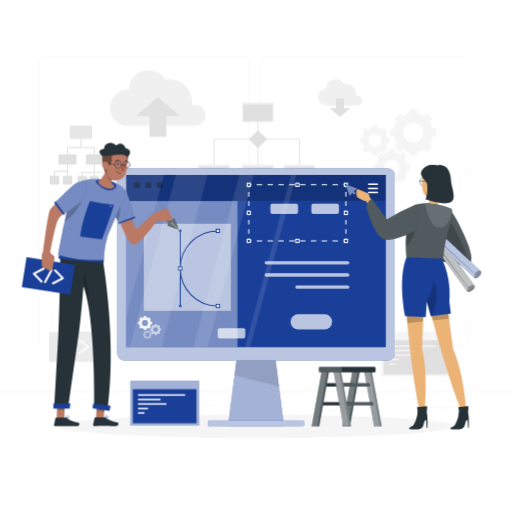
t = 0.00 s
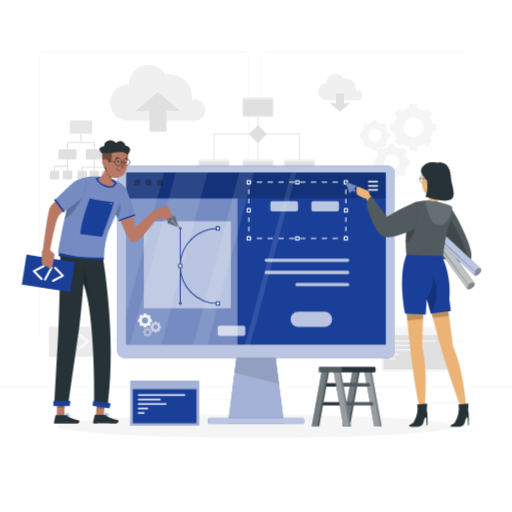
t = 0.38 s
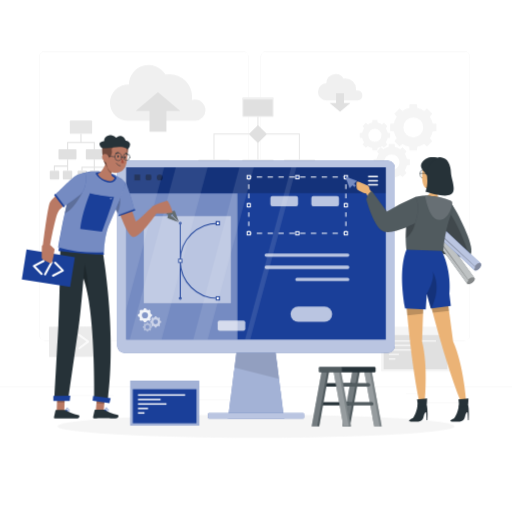
t = 1.13 s
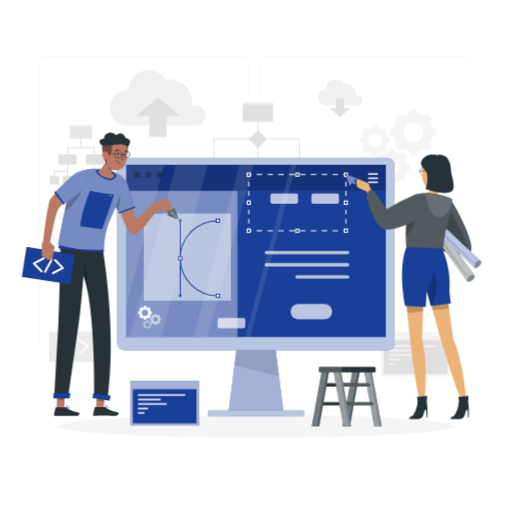
t = 1.50 s
t = 1.88 s: frame unchanged from t = 1.13 s, image omitted
t = 2.63 s: frame unchanged from t = 0.38 s, image omitted

The animated SVG that drew these frames (rendered in a browser with its animation timeline set to each time). Animation: 1 CSS @keyframes rule; one cycle of 3.00 s, repeats indefinitely.

<svg class="animated" id="freepik_stories-website-creator" xmlns="http://www.w3.org/2000/svg" viewBox="0 0 500 500" version="1.1" xmlns:xlink="http://www.w3.org/1999/xlink" xmlns:svgjs="http://svgjs.com/svgjs"><style>svg#freepik_stories-website-creator:not(.animated) .animable {opacity: 0;}svg#freepik_stories-website-creator.animated #freepik--background-complete--inject-40 {animation: 1.5s Infinite  linear floating;animation-delay: 0s;}svg#freepik_stories-website-creator.animated #freepik--Device--inject-40 {animation: 3s Infinite  linear floating;animation-delay: 0s;}svg#freepik_stories-website-creator.animated #freepik--character-2--inject-40 {animation: 3s Infinite  linear floating;animation-delay: 0s;}svg#freepik_stories-website-creator.animated #freepik--character-1--inject-40 {animation: 3s Infinite  linear floating;animation-delay: 0s;}            @keyframes floating {                0% {                    opacity: 1;                    transform: translateY(0px);                }                50% {                    transform: translateY(-10px);                }                100% {                    opacity: 1;                    transform: translateY(0px);                }            }        </style><g id="freepik--background-complete--inject-40" style="transform-origin: 250px 228.23px 0px;" class="animable"><rect y="382.4" width="500" height="0.25" style="fill: rgb(235, 235, 235); transform-origin: 250px 382.525px 0px;" id="eleddeffejvfa" class="animable"></rect><rect x="416.78" y="398.49" width="33.12" height="0.25" style="fill: rgb(235, 235, 235); transform-origin: 433.34px 398.615px 0px;" id="elana8r65czpo" class="animable"></rect><rect x="322.53" y="401.21" width="8.69" height="0.25" style="fill: rgb(235, 235, 235); transform-origin: 326.875px 401.335px 0px;" id="el3u40tmy1v2i" class="animable"></rect><rect x="396.59" y="389.21" width="19.19" height="0.25" style="fill: rgb(235, 235, 235); transform-origin: 406.185px 389.335px 0px;" id="el9l9zwzrb6aa" class="animable"></rect><rect x="52.46" y="390.89" width="43.19" height="0.25" style="fill: rgb(235, 235, 235); transform-origin: 74.055px 391.015px 0px;" id="elzlvo952ckg" class="animable"></rect><rect x="104.56" y="390.89" width="6.33" height="0.25" style="fill: rgb(235, 235, 235); transform-origin: 107.725px 391.015px 0px;" id="elnr1mcey0gd" class="animable"></rect><rect x="131.47" y="395.11" width="93.68" height="0.25" style="fill: rgb(235, 235, 235); transform-origin: 178.31px 395.235px 0px;" id="el4wntohpjtfy" class="animable"></rect><path d="M237,337.8H43.91a5.71,5.71,0,0,1-5.7-5.71V60.66A5.71,5.71,0,0,1,43.91,55H237a5.71,5.71,0,0,1,5.71,5.71V332.09A5.71,5.71,0,0,1,237,337.8ZM43.91,55.2a5.46,5.46,0,0,0-5.45,5.46V332.09a5.46,5.46,0,0,0,5.45,5.46H237a5.47,5.47,0,0,0,5.46-5.46V60.66A5.47,5.47,0,0,0,237,55.2Z" style="fill: rgb(235, 235, 235); transform-origin: 140.46px 196.4px 0px;" id="elzk8kak474rh" class="animable"></path><path d="M453.31,337.8H260.21a5.72,5.72,0,0,1-5.71-5.71V60.66A5.72,5.72,0,0,1,260.21,55h193.1A5.71,5.71,0,0,1,459,60.66V332.09A5.71,5.71,0,0,1,453.31,337.8ZM260.21,55.2a5.47,5.47,0,0,0-5.46,5.46V332.09a5.47,5.47,0,0,0,5.46,5.46h193.1a5.47,5.47,0,0,0,5.46-5.46V60.66a5.47,5.47,0,0,0-5.46-5.46Z" style="fill: rgb(235, 235, 235); transform-origin: 356.75px 196.4px 0px;" id="ellkma7h0r25" class="animable"></path><path d="M353.93,98.14A4.88,4.88,0,0,0,349,93.25a5.06,5.06,0,0,0-1.41.2,10.59,10.59,0,0,0,.11-1.5A10.35,10.35,0,0,0,337.39,81.6a10.94,10.94,0,0,0-1.91.17,9.05,9.05,0,0,0-16.78,4.58h-.15a8.35,8.35,0,0,0,0,16.69h30.62A4.9,4.9,0,0,0,353.93,98.14Z" style="fill: rgb(240, 240, 240); transform-origin: 332.209px 90.2321px 0px;" id="elbnm1tpzm83r" class="animable"></path><polygon points="335.95 105.45 335.95 95.92 328.18 95.92 328.18 105.45 321.85 105.45 332.07 114.09 342.29 105.45 335.95 105.45" style="fill: rgb(224, 224, 224); transform-origin: 332.07px 105.005px 0px;" id="elc2bgyavgm2a" class="animable"></polygon><path d="M200.68,112.56a10.39,10.39,0,0,0-10.38-10.39,10.55,10.55,0,0,0-3,.44,20.92,20.92,0,0,0,.24-3.19,22,22,0,0,0-22-22,21.72,21.72,0,0,0-4.05.38,19.22,19.22,0,0,0-35.64,9.72l-.32,0a17.72,17.72,0,1,0,0,35.43h65.05A10.38,10.38,0,0,0,200.68,112.56Z" style="fill: rgb(240, 240, 240); transform-origin: 154.035px 95.76px 0px;" id="elefdgc6h6jaw" class="animable"></path><polygon points="146 113.36 146 133.61 162.51 133.61 162.51 113.36 175.96 113.36 154.25 95.02 132.55 113.36 146 113.36" style="fill: rgb(224, 224, 224); transform-origin: 154.255px 114.315px 0px;" id="ell2q4ielupgp" class="animable"></polygon><polyline points="208.97 163.13 208.97 135.9 292.35 135.9 292.35 162.86" style="fill: none; stroke: rgb(230, 230, 230); stroke-miterlimit: 10; transform-origin: 250.66px 149.515px 0px;" id="elgx78yj263zg" class="animable"></polyline><line x1="251.89" y1="110.24" x2="251.89" y2="163.06" style="fill: none; stroke: rgb(230, 230, 230); stroke-miterlimit: 10; transform-origin: 251.89px 136.65px 0px;" id="el593qd1koyii" class="animable"></line><rect x="236.53" y="99.87" width="30.74" height="19.25" rx="1.19" style="fill: rgb(240, 240, 240); transform-origin: 251.9px 109.495px 0px;" id="elnks99e4icj" class="animable"></rect><rect x="237.59" y="102.13" width="28.61" height="16.22" rx="0.42" style="fill: rgb(224, 224, 224); transform-origin: 251.895px 110.24px 0px;" id="elv2lzylzdta" class="animable"></rect><rect x="193.6" y="160.66" width="30.74" height="19.25" rx="1.19" style="fill: rgb(240, 240, 240); transform-origin: 208.97px 170.285px 0px;" id="elac89fqt30k7" class="animable"></rect><rect x="194.66" y="162.92" width="28.61" height="16.22" rx="0.42" style="fill: rgb(224, 224, 224); transform-origin: 208.965px 171.03px 0px;" id="elpmvejm7af7" class="animable"></rect><rect x="236.53" y="160.66" width="30.74" height="19.25" rx="1.19" style="fill: rgb(240, 240, 240); transform-origin: 251.9px 170.285px 0px;" id="eluz8pwj8tm8" class="animable"></rect><rect x="237.59" y="162.92" width="28.61" height="16.22" rx="0.42" style="fill: rgb(224, 224, 224); transform-origin: 251.895px 171.03px 0px;" id="eld0cst7az01" class="animable"></rect><rect x="277.05" y="160.66" width="30.74" height="19.25" rx="1.19" style="fill: rgb(240, 240, 240); transform-origin: 292.42px 170.285px 0px;" id="elmlp3jlnmmpa" class="animable"></rect><rect x="278.11" y="162.92" width="28.61" height="16.22" rx="0.42" style="fill: rgb(224, 224, 224); transform-origin: 292.415px 171.03px 0px;" id="el7kwirvc6w73" class="animable"></rect><g id="elxlpnm8lj5u"><rect x="245.65" y="129.66" width="12.48" height="12.48" rx="0.81" style="fill: rgb(224, 224, 224); isolation: isolate; transform-origin: 251.89px 135.9px 0px; transform: rotate(-45deg);" class="animable"></rect></g><g id="elj0fsb0p213b"><rect x="68.21" y="122.65" width="21.75" height="13.03" rx="0.87" style="fill: rgb(224, 224, 224); opacity: 0.8; transform-origin: 79.085px 129.165px 0px;" class="animable"></rect></g><rect x="57.1" y="150.68" width="17.59" height="9.95" rx="0.87" style="fill: rgb(224, 224, 224); transform-origin: 65.895px 155.655px 0px;" id="elsktnlxelfw" class="animable"></rect><rect x="83.79" y="150.68" width="17.59" height="9.95" rx="0.87" style="fill: rgb(224, 224, 224); transform-origin: 92.585px 155.655px 0px;" id="eljnrnjcn8qsl" class="animable"></rect><rect x="75.74" y="171.74" width="9.23" height="8.5" rx="0.87" style="fill: rgb(224, 224, 224); transform-origin: 80.355px 175.99px 0px;" id="elzf52e14lmt" class="animable"></rect><rect x="87.46" y="171.74" width="9.23" height="8.5" rx="0.87" style="fill: rgb(224, 224, 224); transform-origin: 92.075px 175.99px 0px;" id="eljvp5hfmihv" class="animable"></rect><rect x="99.19" y="171.74" width="9.23" height="8.5" rx="0.87" style="fill: rgb(224, 224, 224); transform-origin: 103.805px 175.99px 0px;" id="el1awo8feilwj" class="animable"></rect><rect x="48.61" y="171.74" width="9.23" height="8.5" rx="0.87" style="fill: rgb(224, 224, 224); transform-origin: 53.225px 175.99px 0px;" id="elujf3ccxkt4a" class="animable"></rect><rect x="61.33" y="171.74" width="9.23" height="8.5" rx="0.87" style="fill: rgb(224, 224, 224); transform-origin: 65.945px 175.99px 0px;" id="elwuevxtoyas" class="animable"></rect><polygon points="91.58 150.68 92.58 150.68 92.58 143.68 79.58 143.68 79.58 135.68 78.58 135.68 78.58 143.68 65.58 143.68 65.58 150.68 66.58 150.68 66.58 144.68 91.58 144.68 91.58 150.68" style="fill: rgb(224, 224, 224); transform-origin: 79.08px 143.18px 0px;" id="elnzeqd2bbbde" class="animable"></polygon><polygon points="65.58 166.68 52.58 166.68 52.58 171.68 53.58 171.68 53.58 167.68 65.58 167.68 65.58 171.68 66.58 171.68 66.58 160.68 65.58 160.68 65.58 166.68" style="fill: rgb(224, 224, 224); transform-origin: 59.58px 166.18px 0px;" id="elmb6acdovr4i" class="animable"></polygon><polygon points="92.58 167.68 92.58 160.68 91.58 160.68 91.58 167.68 79.58 167.68 79.58 171.68 80.58 171.68 80.58 168.68 91.58 168.68 91.58 171.68 92.58 171.68 92.58 168.68 103.58 168.68 103.58 171.68 104.58 171.68 104.58 167.68 92.58 167.68" style="fill: rgb(224, 224, 224); transform-origin: 92.08px 166.18px 0px;" id="elhay2fhwg8f" class="animable"></polygon><path d="M381,125.78V133l3.7.35a19.32,19.32,0,0,0,2.76,6.64l-2.38,2.87,5.08,5.08,2.87-2.38a19.13,19.13,0,0,0,6.64,2.76L400,152h7.18l.35-3.7a19.13,19.13,0,0,0,6.64-2.76l2.87,2.38,5.08-5.08L419.75,140a19.32,19.32,0,0,0,2.76-6.64l3.7-.35v-7.18l-3.7-.35a19.19,19.19,0,0,0-2.76-6.63l2.38-2.87-5.08-5.08-2.87,2.37a19.32,19.32,0,0,0-6.64-2.76l-.35-3.7H400l-.35,3.7a19.32,19.32,0,0,0-6.64,2.76l-2.87-2.37-5.08,5.08,2.38,2.87a19.19,19.19,0,0,0-2.76,6.63Zm22.61-6.13a9.73,9.73,0,1,1-9.73,9.72A9.73,9.73,0,0,1,403.6,119.65Z" style="fill: rgb(245, 245, 245); transform-origin: 403.605px 129.405px 0px;" id="ela39ed4cfa0v" class="animable"></path><path d="M385.63,178.2a15.07,15.07,0,0,0,5.2-2.17l2.25,1.87,4-4-1.86-2.25a15.13,15.13,0,0,0,2.16-5.2l2.9-.28v-5.63l-2.9-.27a15.05,15.05,0,0,0-2.16-5.2l1.86-2.25-4-4-2.25,1.86a15.05,15.05,0,0,0-5.2-2.16l-.27-2.9h-5.63l-.27,2.9a15.05,15.05,0,0,0-5.2,2.16L372,148.86l-4,4,1.86,2.25a15.05,15.05,0,0,0-2.16,5.2l-2.9.27v5.63l2.9.28a15.13,15.13,0,0,0,2.16,5.2L368,173.92l4,4,2.25-1.87a15.07,15.07,0,0,0,5.2,2.17l.27,2.89h5.63Zm-10.71-14.82a7.63,7.63,0,1,1,7.63,7.62A7.63,7.63,0,0,1,374.92,163.38Z" style="fill: rgb(245, 245, 245); transform-origin: 382.54px 163.365px 0px;" id="el16p2idaji9x" class="animable"></path><path d="M373.07,147.73l1.89,1.56,3.35-3.34-1.57-1.89a12.62,12.62,0,0,0,1.82-4.37l2.43-.23v-4.72l-2.43-.23a12.62,12.62,0,0,0-1.82-4.37l1.57-1.89L375,124.91l-1.89,1.56a12.66,12.66,0,0,0-4.36-1.82l-.23-2.43h-4.73l-.23,2.43a12.62,12.62,0,0,0-4.37,1.82l-1.89-1.56-3.34,3.34,1.56,1.89a12.61,12.61,0,0,0-1.81,4.37l-2.44.23v4.72l2.44.23a12.61,12.61,0,0,0,1.81,4.37L353.92,146l3.34,3.34,1.89-1.56a12.42,12.42,0,0,0,4.37,1.81l.23,2.44h4.73l.23-2.44A12.45,12.45,0,0,0,373.07,147.73ZM359.71,137.1a6.4,6.4,0,1,1,6.4,6.4A6.4,6.4,0,0,1,359.71,137.1Z" style="fill: rgb(245, 245, 245); transform-origin: 366.13px 137.125px 0px;" id="elvm7scgkxsc8" class="animable"></path><rect x="372.24" y="324.03" width="67.15" height="43.67" style="fill: rgb(245, 245, 245); transform-origin: 405.815px 345.865px 0px;" id="elcczijnsn0zb" class="animable"></rect><rect x="374.69" y="332.22" width="62.23" height="33.3" style="fill: rgb(224, 224, 224); transform-origin: 405.805px 348.87px 0px;" id="elcyyoavu8lvf" class="animable"></rect><rect x="379.76" y="337.2" width="46.04" height="1.43" style="fill: rgb(245, 245, 245); transform-origin: 402.78px 337.915px 0px;" id="elbjb0kndc74" class="animable"></rect><rect x="379.76" y="341.58" width="22.09" height="1.43" style="fill: rgb(245, 245, 245); transform-origin: 390.805px 342.295px 0px;" id="elkfqv4xuob7p" class="animable"></rect><rect x="379.76" y="345.97" width="27.82" height="1.43" style="fill: rgb(245, 245, 245); transform-origin: 393.67px 346.685px 0px;" id="elu63o6lvlme" class="animable"></rect><rect x="379.76" y="350.36" width="9.8" height="1.43" style="fill: rgb(245, 245, 245); transform-origin: 384.66px 351.075px 0px;" id="elnttrslhaji" class="animable"></rect><rect x="379.76" y="354.75" width="6.35" height="1.43" style="fill: rgb(245, 245, 245); transform-origin: 382.935px 355.465px 0px;" id="eltoqt5cl59ko" class="animable"></rect><g id="ellel831e5nia"><rect x="47.88" y="323.89" width="47.78" height="29.47" style="fill: rgb(235, 235, 235); transform-origin: 71.77px 338.625px 0px; transform: rotate(-0.26deg);" class="animable"></rect></g><path d="M66.14,346.06a1,1,0,0,1-.59-.19l-8.71-6.37a1,1,0,0,1-.41-.8,1,1,0,0,1,.4-.81l8.66-6.45a1,1,0,1,1,1.19,1.61l-7.57,5.64,7.62,5.56a1,1,0,0,1-.59,1.81Z" style="fill: rgb(250, 250, 250); transform-origin: 61.7868px 338.652px 0px;" id="ellgeyjdkemaq" class="animable"></path><path d="M77.46,346a1,1,0,0,1-.81-.4,1,1,0,0,1,.21-1.4l7.57-5.64L76.81,333A1,1,0,1,1,78,331.39l8.71,6.36a1,1,0,0,1,.41.81,1,1,0,0,1-.4.8l-8.66,6.45A1,1,0,0,1,77.46,346Z" style="fill: rgb(250, 250, 250); transform-origin: 81.762px 338.597px 0px;" id="elgnzdpwokuul" class="animable"></path><path d="M69.52,346.05a1,1,0,0,1-.33-.06,1,1,0,0,1-.61-1.27l4.49-12.84a1,1,0,1,1,1.89.66l-4.49,12.84A1,1,0,0,1,69.52,346.05Z" style="fill: rgb(250, 250, 250); transform-origin: 71.7704px 338.629px 0px;" id="elh48jtxsruj" class="animable"></path></g><g id="freepik--Shadow--inject-40" style="transform-origin: 250px 416.24px 0px;" class="animable"><ellipse id="freepik--path--inject-40" cx="250" cy="416.24" rx="193.89" ry="11.32" style="fill: rgb(245, 245, 245); transform-origin: 250px 416.24px 0px;" class="animable"></ellipse></g><g id="freepik--Ladder--inject-40" style="transform-origin: 338.555px 387.3px 0px;" class="animable"><polygon points="334.38 416.24 341.73 416.24 351.73 361 344.38 361 334.38 416.24" style="fill: rgb(38, 50, 56); transform-origin: 343.055px 388.62px 0px;" id="elhxd2yr5qg94" class="animable"></polygon><g id="elpp07y6juxi"><polygon points="334.38 416.24 341.73 416.24 351.73 361 344.38 361 334.38 416.24" style="fill: rgb(255, 255, 255); opacity: 0.2; transform-origin: 343.055px 388.62px 0px;" class="animable"></polygon></g><g id="el6sqpuopgl27"><polygon points="334.38 416.24 339.73 416.24 349.73 361 344.38 361 334.38 416.24" style="fill: rgb(255, 255, 255); opacity: 0.2; transform-origin: 342.055px 388.62px 0px;" class="animable"></polygon></g><path d="M313.69,377.43h29.39a1.61,1.61,0,0,0,1.62-1.62h0a1.61,1.61,0,0,0-1.62-1.62H313.69a1.61,1.61,0,0,0-1.62,1.62h0A1.61,1.61,0,0,0,313.69,377.43Z" style="fill: rgb(38, 50, 56); transform-origin: 328.385px 375.81px 0px;" id="elnbc6s1oalm" class="animable"></path><path d="M310.42,395.93h29.4a1.63,1.63,0,0,0,1.62-1.63h0a1.63,1.63,0,0,0-1.62-1.62h-29.4a1.63,1.63,0,0,0-1.62,1.62h0A1.63,1.63,0,0,0,310.42,395.93Z" style="fill: rgb(38, 50, 56); transform-origin: 325.12px 394.305px 0px;" id="elwlig1uz0q18" class="animable"></path><polygon points="304.38 416.24 311.73 416.24 321.73 361 314.38 361 304.38 416.24" style="fill: rgb(38, 50, 56); transform-origin: 313.055px 388.62px 0px;" id="elzob8i85v79m" class="animable"></polygon><g id="elmxiitmcu0r"><polygon points="304.38 416.24 311.73 416.24 321.73 361 314.38 361 304.38 416.24" style="fill: rgb(255, 255, 255); opacity: 0.2; transform-origin: 313.055px 388.62px 0px;" class="animable"></polygon></g><g id="elg0ev2rpnks"><polygon points="304.38 416.24 309.73 416.24 319.73 361 314.38 361 304.38 416.24" style="fill: rgb(255, 255, 255); opacity: 0.2; transform-origin: 312.055px 388.62px 0px;" class="animable"></polygon></g><polygon points="372.73 416.24 365.38 416.24 355.38 361 362.73 361 372.73 416.24" style="fill: rgb(38, 50, 56); transform-origin: 364.055px 388.62px 0px;" id="el39uiqccssyq" class="animable"></polygon><g id="elqpzjuj0qe5"><polygon points="372.73 416.24 365.38 416.24 355.38 361 362.73 361 372.73 416.24" style="fill: rgb(255, 255, 255); opacity: 0.4; transform-origin: 364.055px 388.62px 0px;" class="animable"></polygon></g><g id="elajf0wvlgyd"><polygon points="370.73 416.24 365.38 416.24 355.38 361 360.73 361 370.73 416.24" style="fill: rgb(255, 255, 255); opacity: 0.2; transform-origin: 363.055px 388.62px 0px;" class="animable"></polygon></g><path d="M359.82,377.43h-29.4a1.62,1.62,0,0,1-1.62-1.62h0a1.62,1.62,0,0,1,1.62-1.62h29.4a1.62,1.62,0,0,1,1.62,1.62h0A1.62,1.62,0,0,1,359.82,377.43Z" style="fill: rgb(38, 50, 56); transform-origin: 345.12px 375.81px 0px;" id="el12vms18rh60q" class="animable"></path><path d="M363.08,395.93H333.69a1.62,1.62,0,0,1-1.62-1.63h0a1.62,1.62,0,0,1,1.62-1.62h29.39a1.62,1.62,0,0,1,1.62,1.62h0A1.62,1.62,0,0,1,363.08,395.93Z" style="fill: rgb(38, 50, 56); transform-origin: 348.385px 394.305px 0px;" id="el4l8t8klvdqb" class="animable"></path><g id="elud2nux9pf2"><path d="M359.82,377.43h-29.4a1.62,1.62,0,0,1-1.62-1.62h0a1.62,1.62,0,0,1,1.62-1.62h29.4a1.62,1.62,0,0,1,1.62,1.62h0A1.62,1.62,0,0,1,359.82,377.43Z" style="fill: rgb(255, 255, 255); opacity: 0.2; transform-origin: 345.12px 375.81px 0px;" class="animable"></path></g><g id="el8jgk9czygy"><path d="M363.08,395.93H333.69a1.62,1.62,0,0,1-1.62-1.63h0a1.62,1.62,0,0,1,1.62-1.62h29.39a1.62,1.62,0,0,1,1.62,1.62h0A1.62,1.62,0,0,1,363.08,395.93Z" style="fill: rgb(255, 255, 255); opacity: 0.2; transform-origin: 348.385px 394.305px 0px;" class="animable"></path></g><polygon points="342.73 416.24 335.38 416.24 325.38 361 332.73 361 342.73 416.24" style="fill: rgb(38, 50, 56); transform-origin: 334.055px 388.62px 0px;" id="ely71slbjcgvj" class="animable"></polygon><g id="elwi42dbbp7x"><polygon points="342.73 416.24 335.38 416.24 325.38 361 332.73 361 342.73 416.24" style="fill: rgb(255, 255, 255); opacity: 0.4; transform-origin: 334.055px 388.62px 0px;" class="animable"></polygon></g><g id="elqkouqu90oqo"><polygon points="340.73 416.24 335.38 416.24 325.38 361 330.73 361 340.73 416.24" style="fill: rgb(255, 255, 255); opacity: 0.2; transform-origin: 333.055px 388.62px 0px;" class="animable"></polygon></g><rect x="311.31" y="358.36" width="55.47" height="5.27" rx="1.19" style="fill: rgb(38, 50, 56); transform-origin: 339.045px 360.995px 0px;" id="elvv9dkgdpmfq" class="animable"></rect><g id="elrsvd8zurhf"><rect x="311.31" y="358.36" width="22.56" height="5.27" rx="1.19" style="fill: rgb(255, 255, 255); opacity: 0.2; transform-origin: 322.59px 360.995px 0px;" class="animable"></rect></g></g><g id="freepik--Screen--inject-40" style="transform-origin: 160.775px 393.685px 0px;" class="animable"><rect x="127.2" y="371.85" width="67.15" height="43.67" style="fill: rgb(26, 63, 153); transform-origin: 160.775px 393.685px 0px;" id="elj1po6k54ptm" class="animable"></rect><g id="elg6wdj1jdjai"><rect x="127.2" y="371.85" width="67.15" height="43.67" style="fill: rgb(255, 255, 255); opacity: 0.6; isolation: isolate; transform-origin: 160.775px 393.685px 0px;" class="animable"></rect></g><rect x="129.66" y="380.04" width="62.24" height="33.3" style="fill: rgb(26, 63, 153); transform-origin: 160.78px 396.69px 0px;" id="elkbz3xhj0cab" class="animable"></rect><rect x="134.73" y="385.01" width="46.04" height="1.43" style="fill: rgb(255, 255, 255); transform-origin: 157.75px 385.725px 0px;" id="elkin7wp5023i" class="animable"></rect><rect x="134.73" y="389.4" width="22.09" height="1.43" style="fill: rgb(255, 255, 255); transform-origin: 145.775px 390.115px 0px;" id="el9tsneepl93f" class="animable"></rect><rect x="134.73" y="393.79" width="27.82" height="1.43" style="fill: rgb(255, 255, 255); transform-origin: 148.64px 394.505px 0px;" id="elpmkwc5tc9xm" class="animable"></rect><rect x="134.73" y="398.17" width="9.8" height="1.43" style="fill: rgb(255, 255, 255); transform-origin: 139.63px 398.885px 0px;" id="elnatm8h514k" class="animable"></rect><rect x="134.73" y="402.56" width="6.35" height="1.43" style="fill: rgb(255, 255, 255); transform-origin: 137.905px 403.275px 0px;" id="elsoloxui0zrk" class="animable"></rect></g><g id="freepik--Device--inject-40" style="transform-origin: 250px 290.31px 0px;" class="animable"><polygon points="277.33 416.24 222.67 416.24 231.92 343.57 268.08 343.57 277.33 416.24" style="fill: rgb(26, 63, 153); transform-origin: 250px 379.905px 0px;" id="ellfyio427fsr" class="animable"></polygon><g id="el0uqh71tm2pbe"><polygon points="277.33 416.24 222.67 416.24 229 366.52 231.93 343.57 268.07 343.57 272.39 377.43 277.33 416.24" style="fill: rgb(255, 255, 255); opacity: 0.6; transform-origin: 250px 379.905px 0px;" class="animable"></polygon></g><g id="ela9h89aehsdk"><polygon points="272.39 377.43 229 366.52 231.93 343.57 268.07 343.57 272.39 377.43" style="opacity: 0.1; isolation: isolate; transform-origin: 250.695px 360.5px 0px;" class="animable"></polygon></g><path d="M378.87,164.38H121.13a6.59,6.59,0,0,0-6.59,6.6V345.46a6.59,6.59,0,0,0,6.59,6.59H378.87a6.59,6.59,0,0,0,6.59-6.59V171A6.59,6.59,0,0,0,378.87,164.38Z" style="fill: rgb(26, 63, 153); transform-origin: 250px 258.215px 0px;" id="elldfdi5k1jbi" class="animable"></path><g id="elm1j7nvd9wz"><path d="M378.87,164.38H121.13a6.59,6.59,0,0,0-6.59,6.6V345.46a6.59,6.59,0,0,0,6.59,6.59H378.87a6.59,6.59,0,0,0,6.59-6.59V171A6.59,6.59,0,0,0,378.87,164.38Z" style="fill: rgb(255, 255, 255); opacity: 0.7; transform-origin: 250px 258.215px 0px;" class="animable"></path></g><rect x="123.22" y="170.84" width="253.57" height="168.25" style="fill: rgb(26, 63, 153); transform-origin: 250.005px 254.965px 0px;" id="ely762d1dltj" class="animable"></rect><rect x="203.05" y="410.78" width="93.89" height="5.37" rx="1.04" style="fill: rgb(26, 63, 153); transform-origin: 249.995px 413.465px 0px;" id="elod2jw27y77l" class="animable"></rect><g id="elmi0d8mkhlc"><rect x="203.05" y="410.78" width="93.89" height="5.37" rx="1.04" style="fill: rgb(255, 255, 255); opacity: 0.7; transform-origin: 249.995px 413.465px 0px;" class="animable"></rect></g><g id="eloujy2a24968"><rect x="123.22" y="171" width="253.57" height="25.08" style="opacity: 0.2; isolation: isolate; transform-origin: 250.005px 183.54px 0px;" class="animable"></rect></g><g id="el6kgyaz2ce4p"><rect x="123.22" y="196.38" width="108.66" height="142.71" style="fill: rgb(255, 255, 255); opacity: 0.4; transform-origin: 177.55px 267.735px 0px;" class="animable"></rect></g><polyline points="337.76 232.78 337.76 235.28 335.26 235.28" style="fill: none; stroke: rgb(255, 255, 255); stroke-miterlimit: 10; transform-origin: 336.51px 234.03px 0px;" id="elea7h5abso7v" class="animable"></polyline><line x1="329.98" y1="235.28" x2="248.08" y2="235.28" style="fill: none; stroke: rgb(255, 255, 255); stroke-miterlimit: 10; stroke-dasharray: 5.28374px, 5.28374px; transform-origin: 289.03px 235.28px 0px;" id="elgsjg3snbfhk" class="animable"></line><polyline points="245.44 235.28 242.94 235.28 242.94 232.78" style="fill: none; stroke: rgb(255, 255, 255); stroke-miterlimit: 10; transform-origin: 244.19px 234.03px 0px;" id="elnxj1q9y3bl" class="animable"></polyline><line x1="242.94" y1="228.25" x2="242.94" y2="185.22" style="fill: none; stroke: rgb(255, 255, 255); stroke-miterlimit: 10; stroke-dasharray: 4.52941px, 4.52941px; transform-origin: 242.94px 206.735px 0px;" id="elcyfyzetczmj" class="animable"></line><polyline points="242.94 182.96 242.94 180.46 245.44 180.46" style="fill: none; stroke: rgb(255, 255, 255); stroke-miterlimit: 10; transform-origin: 244.19px 181.71px 0px;" id="elq6y4wslhge" class="animable"></polyline><line x1="250.72" y1="180.46" x2="332.62" y2="180.46" style="fill: none; stroke: rgb(255, 255, 255); stroke-miterlimit: 10; stroke-dasharray: 5.28374px, 5.28374px; transform-origin: 291.67px 180.46px 0px;" id="elp5sva6c6rs" class="animable"></line><polyline points="335.26 180.46 337.76 180.46 337.76 182.96" style="fill: none; stroke: rgb(255, 255, 255); stroke-miterlimit: 10; transform-origin: 336.51px 181.71px 0px;" id="eldhmkxrdaz7m" class="animable"></polyline><line x1="337.76" y1="187.49" x2="337.76" y2="230.52" style="fill: none; stroke: rgb(255, 255, 255); stroke-miterlimit: 10; stroke-dasharray: 4.52941px, 4.52941px; transform-origin: 337.76px 209.005px 0px;" id="elxqaw2xvlzn" class="animable"></line><rect x="336.18" y="178.87" width="3.17" height="3.17" style="fill: rgb(26, 63, 153); stroke: rgb(255, 255, 255); stroke-miterlimit: 10; transform-origin: 337.765px 180.455px 0px;" id="ela0q6pwt6tnp" class="animable"></rect><rect x="336.18" y="233.7" width="3.17" height="3.17" style="fill: rgb(26, 63, 153); stroke: rgb(255, 255, 255); stroke-miterlimit: 10; transform-origin: 337.765px 235.285px 0px;" id="eludqzuwfj0c" class="animable"></rect><rect x="241.35" y="178.87" width="3.17" height="3.17" style="fill: rgb(26, 63, 153); stroke: rgb(255, 255, 255); stroke-miterlimit: 10; transform-origin: 242.935px 180.455px 0px;" id="elg9zjc8rq7xm" class="animable"></rect><rect x="241.35" y="233.7" width="3.17" height="3.17" style="fill: rgb(26, 63, 153); stroke: rgb(255, 255, 255); stroke-miterlimit: 10; transform-origin: 242.935px 235.285px 0px;" id="elkri6zlswi6" class="animable"></rect><rect x="288.77" y="178.87" width="3.17" height="3.17" style="fill: rgb(26, 63, 153); stroke: rgb(255, 255, 255); stroke-miterlimit: 10; transform-origin: 290.355px 180.455px 0px;" id="elakv7zqik5hk" class="animable"></rect><rect x="288.77" y="233.7" width="3.17" height="3.17" style="fill: rgb(26, 63, 153); stroke: rgb(255, 255, 255); stroke-miterlimit: 10; transform-origin: 290.355px 235.285px 0px;" id="el5ohqrwrdwvb" class="animable"></rect><rect x="336.18" y="206.28" width="3.17" height="3.17" style="fill: rgb(26, 63, 153); stroke: rgb(255, 255, 255); stroke-miterlimit: 10; transform-origin: 337.765px 207.865px 0px;" id="el75d6u1dhdvw" class="animable"></rect><rect x="241.35" y="206.28" width="3.17" height="3.17" style="fill: rgb(26, 63, 153); stroke: rgb(255, 255, 255); stroke-miterlimit: 10; transform-origin: 242.935px 207.865px 0px;" id="elckvt4ln5h2j" class="animable"></rect><g id="el2oa5inoytcj"><rect x="304.05" y="198.87" width="26.99" height="9.99" rx="1.89" style="fill: rgb(255, 255, 255); opacity: 0.7; transform-origin: 317.545px 203.865px 0px;" class="animable"></rect></g><g id="el727zyr89r63"><rect x="264.05" y="198.87" width="26.99" height="9.99" rx="1.89" style="fill: rgb(255, 255, 255); opacity: 0.7; transform-origin: 277.545px 203.865px 0px;" class="animable"></rect></g><g id="el06q14l47vjtq"><rect x="212.56" y="320.46" width="26.99" height="9.99" rx="1.89" style="fill: rgb(255, 255, 255); opacity: 0.7; transform-origin: 226.055px 325.455px 0px;" class="animable"></rect></g><line x1="360.05" y1="179.92" x2="368.49" y2="179.92" style="fill: none; stroke: rgb(255, 255, 255); stroke-linecap: round; stroke-linejoin: round; stroke-width: 1.5px; transform-origin: 364.27px 179.92px 0px;" id="el1klff8nfpdy" class="animable"></line><line x1="360.05" y1="183.92" x2="368.49" y2="183.92" style="fill: none; stroke: rgb(255, 255, 255); stroke-linecap: round; stroke-linejoin: round; stroke-width: 1.5px; transform-origin: 364.27px 183.92px 0px;" id="eljbzn2g7pc1" class="animable"></line><line x1="360.05" y1="187.92" x2="368.49" y2="187.92" style="fill: none; stroke: rgb(255, 255, 255); stroke-linecap: round; stroke-linejoin: round; stroke-width: 1.5px; transform-origin: 364.27px 187.92px 0px;" id="el03n5wbe0x4i7" class="animable"></line><g id="elv8hrt7ojrt"><rect x="140.41" y="218.5" width="85.05" height="85.05" style="fill: rgb(255, 255, 255); opacity: 0.5; transform-origin: 182.935px 261.025px 0px;" class="animable"></rect></g><line x1="176.01" y1="225.45" x2="176.01" y2="298.82" style="fill: none; stroke: rgb(26, 63, 153); stroke-miterlimit: 10; transform-origin: 176.01px 262.135px 0px;" id="el0njte5qfyq4" class="animable"></line><path d="M212.69,298.82h0A36.69,36.69,0,0,1,176,262.13h0a36.68,36.68,0,0,1,36.68-36.68h0" style="fill: none; stroke: rgb(26, 63, 153); stroke-miterlimit: 10; transform-origin: 194.345px 262.135px 0px;" id="eloney95fe0hr" class="animable"></path><rect x="211.11" y="223.87" width="3.17" height="3.17" style="fill: rgb(255, 255, 255); stroke: rgb(26, 63, 153); stroke-miterlimit: 10; transform-origin: 212.695px 225.455px 0px;" id="el72j10n9816f" class="animable"></rect><rect x="211.11" y="297.23" width="3.17" height="3.17" style="fill: rgb(255, 255, 255); stroke: rgb(26, 63, 153); stroke-miterlimit: 10; transform-origin: 212.695px 298.815px 0px;" id="elxc9w7ffy2sf" class="animable"></rect><rect x="174.43" y="260.55" width="3.17" height="3.17" style="fill: rgb(255, 255, 255); stroke: rgb(26, 63, 153); stroke-miterlimit: 10; transform-origin: 176.015px 262.135px 0px;" id="eltjexam5njoa" class="animable"></rect><path d="M176.83,225.45a.82.82,0,1,1-.82-.82A.83.83,0,0,1,176.83,225.45Z" style="fill: rgb(255, 255, 255); stroke: rgb(26, 63, 153); stroke-miterlimit: 10; transform-origin: 176.01px 225.45px 0px;" id="elhs1a0ytjcb" class="animable"></path><path d="M176.83,298.82A.82.82,0,1,1,176,298,.82.82,0,0,1,176.83,298.82Z" style="fill: rgb(255, 255, 255); stroke: rgb(26, 63, 153); stroke-miterlimit: 10; transform-origin: 176.01px 298.82px 0px;" id="elcj2rk91im6l" class="animable"></path><g id="elkp22lnekd4o"><path d="M316.93,321.67H291.18a7.44,7.44,0,0,1-7.44-7.44h0a7.44,7.44,0,0,1,7.44-7.44h25.75a7.44,7.44,0,0,1,7.44,7.44h0A7.44,7.44,0,0,1,316.93,321.67Z" style="fill: rgb(255, 255, 255); opacity: 0.7; transform-origin: 304.055px 314.23px 0px;" class="animable"></path></g><g id="el9qoxc4d799v"><path d="M339.55,258.22H260a1.63,1.63,0,0,1-1.63-1.63h0A1.62,1.62,0,0,1,260,255h79.54a1.62,1.62,0,0,1,1.63,1.62h0A1.63,1.63,0,0,1,339.55,258.22Z" style="fill: rgb(255, 255, 255); opacity: 0.7; transform-origin: 299.77px 256.61px 0px;" class="animable"></path></g><g id="elzq11dabr609"><path d="M339.55,270.09H260a1.62,1.62,0,0,1-1.63-1.62h0a1.63,1.63,0,0,1,1.63-1.63h79.54a1.63,1.63,0,0,1,1.63,1.63h0A1.62,1.62,0,0,1,339.55,270.09Z" style="fill: rgb(255, 255, 255); opacity: 0.7; transform-origin: 299.77px 268.465px 0px;" class="animable"></path></g><g id="el4a0j12o2v1v"><path d="M339.55,282H290a1.63,1.63,0,0,1-1.63-1.62h0a1.63,1.63,0,0,1,1.63-1.63h49.54a1.63,1.63,0,0,1,1.63,1.63h0A1.63,1.63,0,0,1,339.55,282Z" style="fill: rgb(255, 255, 255); opacity: 0.7; transform-origin: 314.77px 280.375px 0px;" class="animable"></path></g><g id="elwee4kid9xs"><rect x="131.23" y="177.95" width="5.62" height="5.62" style="opacity: 0.4; isolation: isolate; transform-origin: 134.04px 180.76px 0px;" class="animable"></rect></g><g id="el7ddjfotr218"><rect x="142.15" y="177.95" width="5.62" height="5.62" rx="1.44" style="opacity: 0.4; isolation: isolate; transform-origin: 144.96px 180.76px 0px;" class="animable"></rect></g><g id="el5kgul9t1p15"><rect x="153.08" y="177.95" width="5.62" height="5.62" rx="2.57" style="opacity: 0.4; isolation: isolate; transform-origin: 155.89px 180.76px 0px;" class="animable"></rect></g><g id="eldfunshryvd"><path d="M148.45,316.5v-2.19l-1.12-.1a6.18,6.18,0,0,0-.84-2l.72-.87-1.55-1.55-.87.72a6.18,6.18,0,0,0-2-.84l-.1-1.12h-2.19l-.11,1.12a6.22,6.22,0,0,0-2,.84l-.87-.72-1.55,1.55.72.87a5.78,5.78,0,0,0-.84,2l-1.13.1v2.19l1.13.11a5.81,5.81,0,0,0,.84,2l-.72.88,1.55,1.54.87-.72a5.81,5.81,0,0,0,2,.84l.11,1.13h2.19l.1-1.13a5.78,5.78,0,0,0,2-.84l.87.72,1.55-1.54-.72-.88a6,6,0,0,0,.84-2Zm-6.89,1.87a3,3,0,1,1,3-3A3,3,0,0,1,141.56,318.37Z" style="fill: rgb(255, 255, 255); opacity: 0.9; transform-origin: 141.585px 315.415px 0px;" class="animable"></path></g><g id="elf2ehik1z9e9"><path d="M157.33,322.68V321l-.88-.09a4.61,4.61,0,0,0-.66-1.58l.56-.69-1.21-1.21-.68.57a4.66,4.66,0,0,0-1.59-.66l-.08-.89h-1.72l-.08.89a4.66,4.66,0,0,0-1.59.66l-.68-.57-1.22,1.21.57.69a4.61,4.61,0,0,0-.66,1.58l-.88.09v1.71l.88.09a4.61,4.61,0,0,0,.66,1.58l-.57.69,1.22,1.21.68-.57a4.66,4.66,0,0,0,1.59.66l.08.88h1.72l.08-.88a4.66,4.66,0,0,0,1.59-.66l.68.57,1.21-1.21-.56-.69a4.61,4.61,0,0,0,.66-1.58Zm-5.4,1.47a2.33,2.33,0,1,1,2.32-2.33A2.32,2.32,0,0,1,151.93,324.15Z" style="fill: rgb(255, 255, 255); opacity: 0.6; transform-origin: 151.93px 321.85px 0px;" class="animable"></path></g><g id="el2tv4bippwen"><path d="M148.45,327.55v-1.44l-.74-.07a3.9,3.9,0,0,0-.55-1.33l.48-.57-1-1-.58.47a3.9,3.9,0,0,0-1.33-.55l-.07-.74H143.2l-.07.74a3.9,3.9,0,0,0-1.33.55l-.58-.47-1,1,.48.57a3.9,3.9,0,0,0-.55,1.33l-.75.07v1.44l.75.07a3.87,3.87,0,0,0,.55,1.34l-.48.57,1,1,.58-.48a3.73,3.73,0,0,0,1.33.56l.07.74h1.44l.07-.74a3.73,3.73,0,0,0,1.33-.56l.58.48,1-1-.48-.57a3.87,3.87,0,0,0,.55-1.34Zm-4.53,1.23a1.95,1.95,0,1,1,2-1.95A1.95,1.95,0,0,1,143.92,328.78Z" style="fill: rgb(255, 255, 255); opacity: 0.4; transform-origin: 143.925px 326.835px 0px;" class="animable"></path></g><polygon points="337.18 179.89 341.42 191.23 348.51 184.13 337.18 179.89" style="fill: rgb(26, 63, 153); transform-origin: 342.845px 185.56px 0px;" id="el2v3vidta4eu" class="animable"></polygon><g id="el5xk6zk2eysw"><rect x="343.85" y="185.2" width="2.24" height="4.97" style="fill: rgb(26, 63, 153); transform-origin: 344.97px 187.685px 0px; transform: rotate(-45deg);" class="animable"></rect></g><g id="el2ftlraaaan"><polygon points="348.51 184.13 337.18 179.89 341.42 191.23 344.18 188.47 345.93 190.23 347.51 188.65 345.76 186.89 348.51 184.13" style="fill: rgb(255, 255, 255); opacity: 0.4; transform-origin: 342.845px 185.56px 0px;" class="animable"></polygon></g><path d="M163.46,220.42l10.67,4-5.59-5.59a1.09,1.09,0,0,1-1.31-.17,1.1,1.1,0,0,1,1.56-1.56,1.09,1.09,0,0,1,.17,1.31l5.59,5.59-4-10.67-3.54.78-.13-1.27-.67-.67-3.92,3.92.67.67,1.28.13Z" style="fill: rgb(38, 50, 56); transform-origin: 168.42px 218.295px 0px;" id="elstt1lcszui" class="animable"></path><g id="elgzvcnzt1njn"><path d="M163.46,220.42l10.67,4-5.59-5.59a1.09,1.09,0,0,1-1.31-.17,1.1,1.1,0,0,1,1.56-1.56,1.09,1.09,0,0,1,.17,1.31l5.59,5.59-4-10.67-3.54.78-.13-1.27-.67-.67-3.92,3.92.67.67,1.28.13Z" style="fill: rgb(255, 255, 255); opacity: 0.2; transform-origin: 168.42px 218.295px 0px;" class="animable"></path></g><g id="elojznoqv2ja"><g style="opacity: 0.1; transform-origin: 206.03px 254.965px 0px;" class="animable"><polygon points="160.3 170.84 122.72 311.26 122.72 170.84 160.3 170.84" style="fill: rgb(255, 255, 255); transform-origin: 141.51px 241.05px 0px;" id="ellntetwn7mpa" class="animable"></polygon><polygon points="202.71 170.84 157.68 339.09 126.66 339.09 171.68 170.84 202.71 170.84" style="fill: rgb(255, 255, 255); transform-origin: 164.685px 254.965px 0px;" id="elmndbpd7dyfq" class="animable"></polygon><polygon points="247.81 170.84 202.78 339.09 188.75 339.09 233.78 170.84 247.81 170.84" style="fill: rgb(255, 255, 255); transform-origin: 218.28px 254.965px 0px;" id="elry4t8ygqjh" class="animable"></polygon><polygon points="289.34 170.84 244.31 339.09 239.29 339.09 284.32 170.84 289.34 170.84" style="fill: rgb(255, 255, 255); transform-origin: 264.315px 254.965px 0px;" id="elfgfsqr8p47k" class="animable"></polygon></g></g></g><g id="freepik--character-2--inject-40" style="transform-origin: 408.998px 290.216px 0px;" class="animable"><path d="M441.9,208c3.55,4.09,21.61,38.88,18.12,47s-32.43-1.24-32.43-1.24l1.73-11.47s11.24.4,12.32-.67-15.21-17.33-15.21-17.33Z" style="fill: rgb(38, 50, 56); transform-origin: 443.448px 233.157px 0px;" id="eldeczr7g5smr" class="animable"></path><g id="els6jk86p1vno"><g style="opacity: 0.2; isolation: isolate; transform-origin: 443.43px 233.12px 0px;" class="animable"><path d="M460,255a4.38,4.38,0,0,1-2.11,2.14l0,0-.58.26-.08,0a4.44,4.44,0,0,1-.55.19,12.13,12.13,0,0,1-2.5.52l-.73.07c-.36,0-.72.05-1.09.06l-1,0c-9.7,0-23.81-4.55-23.81-4.55l1.73-11.47s11.24.4,12.32-.67c.26-.26-.51-1.42-1.82-3l0,0c-3.18-3.91-9.55-10.42-12.18-13.08l-1.19-1.2L441.9,208C445.45,212.05,463.51,246.84,460,255Z" style="fill: rgb(255, 255, 255); transform-origin: 443.43px 233.12px 0px;" id="els8q4l5dhnwe" class="animable"></path></g></g><g id="el60cbodh2e9e"><path d="M457.91,257.11l0,0-.58.26-.08,0a4.44,4.44,0,0,1-.55.19,12.13,12.13,0,0,1-2.5.52l-.73.07c-.36,0-.72.05-1.09.06l-1,0c-9.7,0-23.81-4.55-23.81-4.55l1.73-11.47s12.66,1.07,13.74,0a.13.13,0,0,0,0,0c.2-.42-1.2-1.84-3.27-3.65l0,0c-3.18-3.91-9.55-10.42-12.18-13.08l7.32-7.82,5.57-.6S452.81,237,457.91,257.11Z" style="opacity: 0.2; isolation: isolate; transform-origin: 442.74px 237.625px 0px;" class="animable"></path></g><path d="M405.41,206.82c-2,1.45-3,3.51-2.2,4.6l52.84,72.85c.79,1.09,3.06.79,5.06-.66s3-3.52,2.2-4.6l-52.84-72.86C409.68,205.07,407.42,205.36,405.41,206.82Z" style="fill: rgb(38, 50, 56); transform-origin: 433.26px 245.213px 0px;" id="eloxmhvmo1mqa" class="animable"></path><g id="elqxmb7fmm4r"><path d="M410.47,206.15,463.31,279c.79,1.08-.2,3.14-2.2,4.6s-4.27,1.74-5.05.66l-52.84-72.86a2.26,2.26,0,0,1,.19-2.42,5.85,5.85,0,0,1,1-1.31,7.23,7.23,0,0,1,1-.86C407.42,205.37,409.68,205.07,410.47,206.15Z" style="fill: rgb(255, 255, 255); opacity: 0.7; transform-origin: 433.269px 245.208px 0px;" class="animable"></path></g><g id="el2n5rbu2n68d"><path d="M463.31,279c.79,1.08-.2,3.14-2.2,4.6s-4.27,1.74-5.05.66c-.44-.6.65-1.51,1.29-2.82L403.41,209a5.85,5.85,0,0,1,1-1.31l52.85,72.86a8.55,8.55,0,0,1,1-.87C460.26,278.22,462.52,277.92,463.31,279Z" style="opacity: 0.3; isolation: isolate; transform-origin: 433.496px 246.302px 0px;" class="animable"></path></g><path d="M398.87,204.8c-1.69,1.8-2.27,4-1.29,4.93l65.7,61.51c1,.92,3.15.2,4.84-1.61s2.27-4,1.29-4.94l-65.7-61.51C402.73,202.27,400.56,203,398.87,204.8Z" style="fill: rgb(26, 63, 153); transform-origin: 433.495px 237.214px 0px;" id="elqq3gvb3bx" class="animable"></path><g id="eliumu0io09vc"><path d="M403.71,203.19l65.7,61.51c1,.91.4,3.12-1.29,4.93s-3.86,2.52-4.84,1.61l-65.7-61.51a2.29,2.29,0,0,1-.27-2.42,6.2,6.2,0,0,1,.74-1.48,8.4,8.4,0,0,1,.82-1C400.56,203,402.73,202.27,403.71,203.19Z" style="fill: rgb(255, 255, 255); opacity: 0.7; transform-origin: 433.489px 237.214px 0px;" class="animable"></path></g><g id="elhmiw8jjfsbh"><path d="M469.41,264.7c1,.91.4,3.12-1.29,4.93s-3.86,2.52-4.84,1.61c-.54-.51.36-1.6.74-3l-66.71-60.91a6.2,6.2,0,0,1,.74-1.48l65.71,61.52a7.69,7.69,0,0,1,.81-1C466.26,264.5,468.43,263.78,469.41,264.7Z" style="opacity: 0.3; isolation: isolate; transform-origin: 433.603px 238.743px 0px;" class="animable"></path></g><path d="M414.66,401.1l-5,.08c-5.09-23.91-8.69-53.5-10.93-75.82-.35-3.5-.67-6.81-1-9.9-.13-1.47-.26-2.88-.38-4.24-.6-6.71-1-12-1.26-15.32-.18-2.4-.27-3.72-.27-3.72H414l-.17,4.61L413.23,312l-.06,1.74-.38,10.05-.63,17.11C418.37,365,414.66,401.1,414.66,401.1Z" style="fill: rgb(235, 179, 118); transform-origin: 405.79px 346.68px 0px;" id="elsho2srjqbj" class="animable"></path><path d="M455.26,399.82l-4.93.93c-9.87-24.67-19.14-56.26-25.17-78.33-.93-3.42-1.79-6.62-2.56-9.52,0-.15-.07-.29-.11-.43-1.52-5.76-2.69-10.35-3.42-13.26l-.87-3.53L436,292.6l1,7.5,1.49,11,.29,2.16,1,7.51,2.71,20.14C452.77,363.61,455.26,399.82,455.26,399.82Z" style="fill: rgb(235, 179, 118); transform-origin: 436.73px 346.675px 0px;" id="elnnpg9iogzx" class="animable"></path><g id="elm1mwosopa8"><path d="M438.54,311.12,422.6,312.9c0-.15-.07-.29-.11-.43-1.52-5.76-2.69-10.35-3.42-13.26l18,.89Z" style="opacity: 0.2; isolation: isolate; transform-origin: 428.805px 306.055px 0px;" class="animable"></path></g><g id="elgfh3o2j03a5"><path d="M413.79,296.79,413.23,312l-.06,1.74-15.4,1.71c-.13-1.47-.26-2.88-.38-4.24-.6-6.71-1-12-1.26-15.32Z" style="opacity: 0.2; isolation: isolate; transform-origin: 404.96px 305.67px 0px;" class="animable"></path></g><path d="M399.87,417.72A10,10,0,0,1,403,416h0s3.41-3.38,5.06-13.56l4.46-1.17a3.82,3.82,0,0,1,4.06,1.59,2.13,2.13,0,0,1,.28.59,26.13,26.13,0,0,1,.48,3.31,92.15,92.15,0,0,1,.07,11.18h-.81l-.32-7c-.12-2.39-1.95.41-2.47,3s-1.63,5.29-6.85,5.42C400.86,419.45,398.33,419.21,399.87,417.72Z" style="fill: rgb(38, 50, 56); transform-origin: 408.488px 410.271px 0px;" id="elthgefhxiqq9" class="animable"></path><path d="M416.74,403c.29-2.38.38-6.52.38-6.52l-9.92,1.1s1.2,4.71.21,8.25C412.41,404.46,416.74,403,416.74,403Z" style="fill: rgb(38, 50, 56); transform-origin: 412.16px 401.155px 0px;" id="els8x7z0g6acr" class="animable"></path><path d="M440.23,417.72a10,10,0,0,1,3.13-1.71h0s3.41-3.38,5.05-13.56l4.47-1.17a3.82,3.82,0,0,1,4.06,1.59,2.13,2.13,0,0,1,.28.59,26.13,26.13,0,0,1,.48,3.31,91.49,91.49,0,0,1,.06,11.18H457l-.32-7c-.12-2.39-1.95.41-2.47,3s-1.63,5.29-6.86,5.42C441.22,419.45,438.69,419.21,440.23,417.72Z" style="fill: rgb(38, 50, 56); transform-origin: 448.846px 410.28px 0px;" id="elbae3gave38" class="animable"></path><path d="M457.09,403c.3-2.38.39-6.52.39-6.52l-9.92,1.1s1.2,4.71.21,8.25C452.77,404.46,457.09,403,457.09,403Z" style="fill: rgb(38, 50, 56); transform-origin: 452.52px 401.155px 0px;" id="el07rhlgdndanb" class="animable"></path><path d="M440.26,306.21l-18.87,2.41-.73.09-3.88-14.22-1,15.24-20.22-1.06c-9-52.87,6.39-65.36,6.39-65.36l27.43,5.52c12.42,21.12,9.47,45.66,9.47,45.66Z" style="fill: rgb(26, 63, 153); transform-origin: 416.498px 276.52px 0px;" id="elljfqxov9hf" class="animable"></path><path d="M414.28,177.44c0,2.08-.92,3.76-2,3.76s-2.06-1.68-2.06-3.76.92-3.76,2.06-3.76S414.28,175.36,414.28,177.44Z" style="fill: none; stroke: rgb(38, 50, 56); stroke-linecap: round; stroke-linejoin: round; stroke-width: 0.5px; transform-origin: 412.25px 177.44px 0px;" id="elnydbjag516" class="animable"></path><path d="M427.83,190a1.37,1.37,0,0,1-.24.18,10.87,10.87,0,0,1-3.83,1.87c-4.05.94-6.82.38-8.63-1.45h0c-2.53-2.75-3.16-7.62-2.8-13.5a22.24,22.24,0,0,1,1.28-6.86s0-.09,0-.11.06-.17.1-.25a8,8,0,0,1,5.9-4.89,16.19,16.19,0,0,1,3.47-.39C434.55,164.51,436.61,183.49,427.83,190Z" style="fill: rgb(235, 179, 118); transform-origin: 422.75px 178.549px 0px;" id="elaebvouulghe" class="animable"></path><g id="eljrkda7p841j"><path d="M427.59,190.21a10.6,10.6,0,0,1-3.83,1.71c-4.05.94-6.82.25-8.63-1.61a11.43,11.43,0,0,0,7.27-.6A6,6,0,0,1,427.59,190.21Z" style="opacity: 0.2; isolation: isolate; transform-origin: 421.36px 190.839px 0px;" class="animable"></path></g><path d="M428.75,200.56c.71,3.26-3.52,4.59-3.52,4.59-6.91-3-8.19-6.63-8.19-6.63,5.77-3,4.1-11.51,4.1-11.51l1.17.58,8.23,1.61s-2.28,4.38-2.58,5.38c0,0,0,0,0,0C426.4,199.83,428.75,200.56,428.75,200.56Z" style="fill: rgb(235, 179, 118); transform-origin: 423.79px 196.08px 0px;" id="elv1kuy1eq9fn" class="animable"></path><path d="M413.6,170.19s-.63,8,7,11.49c0,0,3.27,8.35,8.08,8.46,6.57.16,12.35-9.17,10.08-18.68C435.79,159.12,417.1,158.12,413.6,170.19Z" style="fill: rgb(38, 50, 56); transform-origin: 426.425px 175.897px 0px;" id="elyss0doj8xw" class="animable"></path><path d="M416.72,179.37c0-1.25,1-3.36,3-3.07s3.14,5.27-1.82,6.38C417.15,182.84,416.72,182,416.72,179.37Z" style="fill: rgb(235, 179, 118); transform-origin: 419.073px 179.486px 0px;" id="elfzbwl4yszfi" class="animable"></path><path d="M427.59,161.65s-7.66-1.94-11.9,1.15c-4.95,3.6-6.83,7.32-1,13.1,0,0,12.87-4.17,17.15-3.29a45.87,45.87,0,0,1,7.34,2.13C440.11,166.24,431.87,159.91,427.59,161.65Z" style="fill: rgb(38, 50, 56); transform-origin: 425.165px 168.474px 0px;" id="eloxr4d8a0fb" class="animable"></path><path d="M416.72,177.44s2,9.26-1.14,17.16c0,0,18.2,6.31,24.53,2.88s.53-14.94.26-21.58-3.15-16.45-12.78-14.25S416.72,177.44,416.72,177.44Z" style="fill: rgb(38, 50, 56); transform-origin: 429.318px 179.918px 0px;" id="el2vcx4af7si4" class="animable"></path><line x1="410.17" y1="176.85" x2="417.86" y2="176.85" style="fill: none; stroke: rgb(38, 50, 56); stroke-linecap: round; stroke-linejoin: round; stroke-width: 0.5px; transform-origin: 414.015px 176.85px 0px;" id="elvm2mhipjqw" class="animable"></line><g id="elcuo653q777"><path d="M421.39,308.62l-.73.09-3.88-14.22s8.32-14.21,5.72-21.61C422.87,273.4,431.83,286.69,421.39,308.62Z" style="opacity: 0.2; isolation: isolate; transform-origin: 421.605px 290.795px 0px;" class="animable"></path></g><path d="M405.81,199.84s9.15-3.26,22.94.72,14.31,9.85,14.31,9.85-8.74,19.81-10.12,42.24L397,251.31S392.71,219.65,405.81,199.84Z" style="fill: rgb(38, 50, 56); transform-origin: 419.694px 225.617px 0px;" id="ell4kmh9v3csa" class="animable"></path><g id="elekxzbq1ey2"><path d="M443.06,210.41s-8.74,19.81-10.12,42.24L397,251.31a96.44,96.44,0,0,1-.66-11,107.22,107.22,0,0,1,1-16.09c1.2-8.3,3.67-17.16,8.47-24.42,0,0,9.15-3.26,22.94.72S443.06,210.41,443.06,210.41Z" style="fill: rgb(255, 255, 255); opacity: 0.2; isolation: isolate; transform-origin: 419.695px 225.597px 0px;" class="animable"></path></g><g id="elxg08aqfzfdi"><path d="M405.31,225.61s-1.49,9.12-9,14.74a107.22,107.22,0,0,1,1-16.09Z" style="opacity: 0.2; isolation: isolate; transform-origin: 400.805px 232.305px 0px;" class="animable"></path></g><path d="M365.6,199.21l-4.53-6.72s-.69-2.92-1.57-3.58-9.58-4.37-10.63-4.35-1,6.78,0,7.93,6.54,3.61,8,3.86.74,0,.74,0l4,8Z" style="fill: rgb(235, 179, 118); transform-origin: 356.851px 194.455px 0px;" id="elij2g2keaiu" class="animable"></path><path d="M405.81,199.84a196.94,196.94,0,0,0-28,14.46l-14.63-20s-3.94,1.22-5.4,8.08c0,0,7.51,28.61,17.27,31.45s30.28-8.27,30.28-8.27S411.27,210.7,405.81,199.84Z" style="fill: rgb(38, 50, 56); transform-origin: 382.949px 214.297px 0px;" id="elx71682wso1m" class="animable"></path><g id="ele1ypchmmtou"><path d="M405.81,199.84a196.94,196.94,0,0,0-28,14.46l-14.63-20s-3.94,1.22-5.4,8.08c0,0,7.51,28.61,17.27,31.45s30.28-8.27,30.28-8.27S411.27,210.7,405.81,199.84Z" style="fill: rgb(255, 255, 255); opacity: 0.2; isolation: isolate; transform-origin: 382.949px 214.297px 0px;" class="animable"></path></g><path d="M415.06,198.58s3.19,22.84,13.3,23.76,14.64-16,12.93-18S426.55,198.43,415.06,198.58Z" style="fill: rgb(38, 50, 56); transform-origin: 428.352px 210.476px 0px;" id="elmmeauqeebe" class="animable"></path><g id="elobpndqheejk"><path d="M415.06,198.58s3.19,22.84,13.3,23.76,14.64-16,12.93-18S426.55,198.43,415.06,198.58Z" style="fill: rgb(255, 255, 255); opacity: 0.3; isolation: isolate; transform-origin: 428.352px 210.476px 0px;" class="animable"></path></g></g><g id="freepik--character-1--inject-40" style="transform-origin: 94.8014px 277.892px 0px;" class="animable"><g id="freepik--group--inject-40" style="transform-origin: 94.8014px 277.892px 0px;" class="animable"><polygon points="55.36 408.67 62.77 408.67 63.38 391.51 55.97 391.51 55.36 408.67" style="fill: rgb(185, 121, 100); transform-origin: 59.37px 400.09px 0px;" id="el63flbn04nri" class="animable"></polygon><path d="M63.79,407.81h-9a.63.63,0,0,0-.63.51l-1.46,6.59a1.09,1.09,0,0,0,.84,1.3l.24,0c2.91-.05,5-.23,8.68-.23,2.26,0,9,.24,12.16.24s3.51-3.07,2.24-3.35c-5.71-1.25-10-3-11.83-4.61A1.8,1.8,0,0,0,63.79,407.81Z" style="fill: rgb(38, 50, 56); transform-origin: 65.1109px 412.015px 0px;" id="el4nmkl0x39i8" class="animable"></path><path d="M64.3,408.84a.18.18,0,0,1-.13-.15.16.16,0,0,1,.08-.17c.27-.17,2.66-1.64,3.48-1.22a.52.52,0,0,1,.3.49,1,1,0,0,1-.37.94,2.15,2.15,0,0,1-1.42.38A9.16,9.16,0,0,1,64.3,408.84Zm.51-.25a3.6,3.6,0,0,0,2.64-.13.72.72,0,0,0,.23-.63c0-.14-.06-.21-.11-.21a.46.46,0,0,0-.23-.05A7.25,7.25,0,0,0,64.81,408.59Z" style="fill: rgb(26, 63, 153); transform-origin: 66.1046px 408.172px 0px;" id="elch54f63jyrk" class="animable"></path><path d="M64.25,408.87a.18.18,0,0,1-.08-.16c0-.1.19-2.23,1-2.93a.9.9,0,0,1,.74-.22.59.59,0,0,1,.57.46c.15.78-1.33,2.41-2.1,2.83h-.08ZM65.44,406a4.16,4.16,0,0,0-.87,2.32c.76-.58,1.7-1.81,1.61-2.29,0,0,0-.18-.26-.18h-.08A.59.59,0,0,0,65.44,406Z" style="fill: rgb(26, 63, 153); transform-origin: 65.3301px 407.21px 0px;" id="el1uw4se1ufmp" class="animable"></path><g id="el73fe8uwlmq9"><polygon points="55.97 391.52 63.38 391.52 63.06 400.37 55.65 400.37 55.97 391.52" style="opacity: 0.2; isolation: isolate; transform-origin: 59.515px 395.945px 0px;" class="animable"></polygon></g><polygon points="93.49 409.22 101.14 410.03 102.57 393.55 94.93 392.74 93.49 409.22" style="fill: rgb(185, 121, 100); transform-origin: 98.03px 401.385px 0px;" id="el86aimq3itt" class="animable"></polygon><path d="M101.94,407.57H93a.65.65,0,0,0-.63.51l-1.46,6.6A1.08,1.08,0,0,0,91.7,416l.24,0c2.91-.05,5-.23,8.69-.23,2.25,0,9,.23,12.15.23s3.51-3.07,2.24-3.35c-5.71-1.24-10-3-11.83-4.61A1.85,1.85,0,0,0,101.94,407.57Z" style="fill: rgb(38, 50, 56); transform-origin: 103.29px 411.785px 0px;" id="el6rus96ulpuk" class="animable"></path><path d="M102.45,408.6a.18.18,0,0,1-.13-.15.15.15,0,0,1,.09-.17c.26-.17,2.65-1.64,3.47-1.21a.5.5,0,0,1,.3.48,1.06,1.06,0,0,1-.36.95,2.25,2.25,0,0,1-1.43.37A9.16,9.16,0,0,1,102.45,408.6Zm.51-.24a3.6,3.6,0,0,0,2.64-.14.71.71,0,0,0,.23-.63c0-.14-.06-.2-.11-.2a.36.36,0,0,0-.22-.05A7,7,0,0,0,103,408.36Z" style="fill: rgb(26, 63, 153); transform-origin: 104.253px 407.934px 0px;" id="el6g6wowqhu6e" class="animable"></path><path d="M102.41,408.64a.19.19,0,0,1-.09-.16c0-.11.19-2.23,1.05-2.93a1,1,0,0,1,.74-.23.58.58,0,0,1,.57.46c.15.79-1.33,2.42-2.1,2.83h-.08Zm1.18-2.88a4.13,4.13,0,0,0-.87,2.31c.76-.57,1.7-1.81,1.61-2.29,0,0,0-.18-.26-.18H104A.65.65,0,0,0,103.59,405.76Z" style="fill: rgb(26, 63, 153); transform-origin: 103.505px 406.978px 0px;" id="elyixzzstopr" class="animable"></path><g id="elbwu0nlywjrg"><polygon points="94.93 392.74 102.57 393.55 101.82 402.05 94.18 401.24 94.93 392.74" style="opacity: 0.2; isolation: isolate; transform-origin: 98.375px 397.395px 0px;" class="animable"></polygon></g><path d="M59,241.05H98.33c3.73,20.41,15.43,92.62,7,157l-13.31-1.65s1.23-85.41-10.51-117c-1.35,16.9-3,34.88-4.35,44.45-3.42,23.55-10.74,75-10.74,75H52.91s2.77-49.26,4.05-72.4C58.36,301.3,59,246.21,59,241.05Z" style="fill: rgb(38, 50, 56); transform-origin: 80.614px 319.95px 0px;" id="ellefi1xh851" class="animable"></path><polygon points="106.89 401.11 90.42 398.66 90.93 394.1 108.06 396.35 106.89 401.11" style="fill: rgb(26, 63, 153); transform-origin: 99.24px 397.605px 0px;" id="elcxgv5yvgg6v" class="animable"></polygon><polygon points="68.09 398.94 52.11 398.94 52.11 394.17 68.69 393.86 68.09 398.94" style="fill: rgb(26, 63, 153); transform-origin: 60.4px 396.4px 0px;" id="el8e1ojlnvtbb" class="animable"></polygon><g id="eliknefzmejgk"><path d="M81.55,279.37a106.24,106.24,0,0,1,4.39,17c1.1-15-3.3-31-3.3-31Z" style="opacity: 0.2; isolation: isolate; transform-origin: 83.8333px 280.87px 0px;" class="animable"></path></g><path d="M57.91,247.89l-.9,4.75s27.51,3.56,44.62,3.46l-.6-3.26Z" style="fill: rgb(26, 63, 153); transform-origin: 79.32px 251.996px 0px;" id="el5m15cwuwxam" class="animable"></path><path d="M113.74,206.76s9.51,30,16,32,23-22.79,23-22.79,14.83-.14,15.49-1.15-3.85-11.46-4.93-11.47-14,4.85-14.49,5.67-15.32,15-16,14.58-6.32-18.25-6.32-18.25Z" style="fill: rgb(185, 121, 100); transform-origin: 141.018px 221.112px 0px;" id="elvhouiqy6c4b" class="animable"></path><path d="M154.7,214.35a3.58,3.58,0,0,0,.35-.09l-.17-.11A1.71,1.71,0,0,1,154.7,214.35Z" style="fill: rgb(185, 121, 100); transform-origin: 154.875px 214.25px 0px;" id="elbt3ezd8n75a" class="animable"></path><path d="M108.34,203.3l1.16,2.13,5.41,10,1.13,2.07,15.19-5.28s-6.32-23.58-8.51-26Z" style="fill: rgb(26, 63, 153); transform-origin: 119.785px 201.86px 0px;" id="elbzeity6fz8r" class="animable"></path><g id="eljweyaqum91"><path d="M108.34,203.3l1.16,2.13,5.41,10,1.13,2.07,15.19-5.28s-6.32-23.58-8.51-26Z" style="fill: rgb(255, 255, 255); opacity: 0.4; isolation: isolate; transform-origin: 119.785px 201.86px 0px;" class="animable"></path></g><g id="eleqezwaiya5t"><path d="M109.5,205.43l5.41,10c3.35-6.57,2.38-15.57,2.38-15.57Z" style="opacity: 0.2; isolation: isolate; transform-origin: 113.46px 207.645px 0px;" class="animable"></path></g><path d="M122.72,186.23a32.24,32.24,0,0,0-22.88-11.1c-14.88-.7-19.56.78-25,5.64C66.89,187.87,57,249,57,249a138.07,138.07,0,0,0,44.62,4.85s.18-17,5.55-28.41A317.08,317.08,0,0,0,122.72,186.23Z" style="fill: rgb(26, 63, 153); transform-origin: 89.86px 214.512px 0px;" id="elbvmkt3boumb" class="animable"></path><g id="elptpq83eix6"><path d="M57,249a138.23,138.23,0,0,0,44.62,4.86s0-2.1.29-5.31c.12-1.52.3-3.3.55-5.22s.61-4.11,1-6.29c.24-1.17.52-2.35.82-3.52a46.86,46.86,0,0,1,2.84-8.09c.66-1.4,1.3-2.79,1.92-4.15,1.07-2.38,2.09-4.69,3-6.9,2-4.65,3.7-8.9,5.12-12.62,1-2.67,1.9-5.06,2.63-7.11.81-2.29,1.45-4.17,1.92-5.57.61-1.85.91-2.86.91-2.86a19.58,19.58,0,0,0-1.6-1.77,32.54,32.54,0,0,0-20.78-9.3l-.5,0c-11.34-.53-16.75.2-21.09,2.73a23.93,23.93,0,0,0-3.91,2.92A13.28,13.28,0,0,0,72.12,185a92,92,0,0,0-4.54,13.26l-.66,2.43c-1,3.71-1.94,7.66-2.84,11.66-.26,1.14-.51,2.28-.76,3.41-.37,1.74-.74,3.47-1.09,5.18-.9,4.31-1.71,8.49-2.42,12.25-1,5.4-1.81,9.92-2.29,12.73C57.19,247.9,57,249,57,249Zm43.7-73.3a29.38,29.38,0,0,1,3,.23c4,.54,10.15,3.75,10,5.27s-2.49,5.4-8.47,4.46a14.88,14.88,0,0,1-5.8-2.42c-3.3-2.18-5.7-5.13-5.94-6.09C93.19,176,97.07,175.61,100.71,175.72Z" style="fill: rgb(255, 255, 255); opacity: 0.4; isolation: isolate; transform-origin: 89.81px 214.527px 0px;" class="animable"></path></g><path d="M87.88,196.08S80,215.15,78.38,231l21.31,2.72s9.56-25.77,11.54-33.83C111.23,199.87,94.21,198.17,87.88,196.08Z" style="fill: rgb(26, 63, 153); transform-origin: 94.805px 214.9px 0px;" id="el8w4o3390f9v" class="animable"></path><g id="elycnkkajjiqf"><polygon points="107.07 200.62 110.03 200.91 107.86 202.59 107.07 200.62" style="fill: rgb(255, 255, 255); opacity: 0.4; isolation: isolate; transform-origin: 108.55px 201.605px 0px;" class="animable"></polygon></g><path d="M95.47,177.2c1.61,4.6,7.6,6.7,10.74,7a5.34,5.34,0,0,0,5.7-3.08s-3.59-1.79-3.23-3.8a9.18,9.18,0,0,1,1.48-3.42,18.08,18.08,0,0,1,1.22-1.69l-5.75-12.33C104.35,165.22,100.42,175.48,95.47,177.2Z" style="fill: rgb(185, 121, 100); transform-origin: 103.69px 172.073px 0px;" id="eld36isquh71i" class="animable"></path><g id="el482mdckcxzo"><path d="M105.4,165.57c-2.74,6,1.13,10.13,3.28,11.71a9.18,9.18,0,0,1,1.48-3.42Z" style="opacity: 0.2; isolation: isolate; transform-origin: 107.307px 171.425px 0px;" class="animable"></path></g><path d="M124.68,149.56s1.84,10.16-3.46,14.23-5.84-14.91-5.84-14.91Z" style="fill: rgb(185, 121, 100); transform-origin: 120.185px 156.621px 0px;" id="elpih7fm4vuqq" class="animable"></path><g id="elfe3zqt898e4"><path d="M124.68,149.56s1.84,10.16-3.46,14.23-5.84-14.91-5.84-14.91Z" style="opacity: 0.4; isolation: isolate; transform-origin: 120.185px 156.621px 0px;" class="animable"></path></g><path d="M105.73,172.34a9.26,9.26,0,0,0,10.73,3.29,10.32,10.32,0,0,0,5.75-5c.17-.31.32-.65.47-1,2.48-6.31,3-21.71-3.68-21.14-5.52.47-10.92-1.23-13.74,3.54a10,10,0,0,0-1.38,4.46C103.28,163.85,102.58,168.12,105.73,172.34Z" style="fill: rgb(185, 121, 100); transform-origin: 113.872px 162.339px 0px;" id="el1d6gj8hoxcv" class="animable"></path><path d="M114.61,160.13c-.12.58.16,1.11.55,1.17s.77-.39.86-1-.17-1.11-.55-1.16S114.7,159.53,114.61,160.13Z" style="fill: rgb(38, 50, 56); transform-origin: 115.31px 160.221px 0px;" id="elsejcflya3mg" class="animable"></path><path d="M121.3,161.08c-.12.58.17,1.11.55,1.17s.77-.39.85-1-.16-1.11-.55-1.17S121.38,160.52,121.3,161.08Z" style="fill: rgb(38, 50, 56); transform-origin: 121.994px 161.165px 0px;" id="elzozat2n1l58" class="animable"></path><path d="M119.13,161.07a21.45,21.45,0,0,0,2.11,5.46,3.47,3.47,0,0,1-2.92.13Z" style="fill: rgb(162, 78, 63); transform-origin: 119.78px 163.995px 0px;" id="eld310q16te9i" class="animable"></path><path d="M112.85,157.67a.35.35,0,0,0,.35-.09,2.84,2.84,0,0,1,2.39-.84.36.36,0,0,0,.42-.27.34.34,0,0,0-.27-.41h0a3.51,3.51,0,0,0-3,1,.36.36,0,0,0,0,.5h0A.6.6,0,0,0,112.85,157.67Z" style="fill: rgb(38, 50, 56); transform-origin: 114.329px 156.854px 0px;" id="el2dflnumg207" class="animable"></path><path d="M124.5,159.18a.28.28,0,0,0,.2,0,.33.33,0,0,0,.23-.43h0a3.47,3.47,0,0,0-2.22-2.3.34.34,0,0,0-.43.24h0a.35.35,0,0,0,.24.43h0a2.84,2.84,0,0,1,1.74,1.85A.34.34,0,0,0,124.5,159.18Z" style="fill: rgb(38, 50, 56); transform-origin: 123.608px 157.817px 0px;" id="elooyozuek07l" class="animable"></path><path d="M113.68,166.92s1.23,2.64,3.74,2.54" style="fill: none; stroke: rgb(38, 50, 56); stroke-linecap: round; stroke-linejoin: round; stroke-width: 0.5px; transform-origin: 115.55px 168.191px 0px;" id="elgfc7fzgcymk" class="animable"></path><path d="M110.49,148.23l.1,3.26a2.4,2.4,0,0,0-1.49,2.91c.78,2.8-1.15,6.86-3.38,8.34,0,0,0-1.18-1-1s-1.31,6.32.34,9.41c0,0-3.53-3.25-4.58-9.82-1-6.07-.81-9.92,0-12.83Z" style="fill: rgb(185, 121, 100); transform-origin: 105.195px 159.69px 0px;" id="elvtbzv298z7s" class="animable"></path><g id="el1860ap7wo2f"><path d="M110.49,148.23l.1,3.26a2.4,2.4,0,0,0-1.49,2.91c.78,2.8-1.15,6.86-3.38,8.34,0,0,0-1.18-1-1s-1.31,6.32.34,9.41c0,0-3.53-3.25-4.58-9.82-1-6.07-.81-9.92,0-12.83Z" style="opacity: 0.4; isolation: isolate; transform-origin: 105.195px 159.69px 0px;" class="animable"></path></g><path d="M99.92,152.14a33.88,33.88,0,0,0,10.67-.65c10.07-2,14.36,1.7,14.36,1.7a6.33,6.33,0,0,0,2.09-5c-.29-2.9-4.32-3.39-4.32-3.39s-1.21-3.27-3.88-4.26-5.35,1.49-5.35,1.49-3.33-3.22-7.21-2.3a5.82,5.82,0,0,0-4.65,5.66s-4.55.46-4.45,2.8S99.92,152.14,99.92,152.14Z" style="fill: rgb(38, 50, 56); transform-origin: 112.113px 146.377px 0px;" id="ellcoi252z8ds" class="animable"></path><ellipse cx="115.39" cy="160.62" rx="3.27" ry="3.77" style="fill: none; stroke: rgb(38, 50, 56); stroke-linecap: round; stroke-linejoin: round; stroke-width: 0.5px; transform-origin: 115.39px 160.62px 0px;" id="el2qg5dtmx2kk" class="animable"></ellipse><path d="M126.88,161.18a3.3,3.3,0,1,1-3.27-3.77A3.55,3.55,0,0,1,126.88,161.18Z" style="fill: none; stroke: rgb(38, 50, 56); stroke-linecap: round; stroke-linejoin: round; stroke-width: 0.5px; transform-origin: 123.601px 160.71px 0px;" id="el4xjz0afmwjk" class="animable"></path><path d="M118.65,161.07s1.06-.66,1.69.11" style="fill: none; stroke: rgb(38, 50, 56); stroke-linecap: round; stroke-linejoin: round; stroke-width: 0.5px; transform-origin: 119.495px 160.993px 0px;" id="elp964nv00uz" class="animable"></path><path d="M112.12,160.62l-5.73-.77a2.86,2.86,0,0,0-2.11.57l-.25.2" style="fill: none; stroke: rgb(38, 50, 56); stroke-linecap: round; stroke-linejoin: round; stroke-width: 0.5px; transform-origin: 108.075px 160.223px 0px;" id="el5zn122jc7fc" class="animable"></path><path d="M99.86,162a7,7,0,0,0,3.47,4.06c2.19,1.09,3.75-.75,3.53-3.06-.2-2.06-1.57-5.16-4-5.28A3.12,3.12,0,0,0,99.86,162Z" style="fill: rgb(185, 121, 100); transform-origin: 103.258px 162.05px 0px;" id="elxnedkej91to" class="animable"></path><g id="el07n028pz64zr"><path d="M63.32,215.79c9.44-3.92,16.9-20.11,16.9-20.11l-5.36-3.24-7.28,5.85-.66,2.43c-1,3.71-1.94,7.66-2.84,11.66C63.82,213.52,63.57,214.66,63.32,215.79Z" style="opacity: 0.2; isolation: isolate; transform-origin: 71.77px 204.115px 0px;" class="animable"></path></g><polygon points="115.31 217.51 131.59 211.53 132.06 212.91 115.77 218.71 115.31 217.51" style="fill: rgb(26, 63, 153); transform-origin: 123.685px 215.12px 0px;" id="eluvs05tr66" class="animable"></polygon><g id="elboo2vcrh55o"><rect x="23.32" y="254.74" width="47.78" height="29.47" style="fill: rgb(26, 63, 153); transform-origin: 47.21px 269.475px 0px; transform: rotate(9.01deg);" class="animable"></rect></g><polyline points="42.63 262.26 33.04 267.23 40.62 274.92" style="fill: none; stroke: rgb(255, 255, 255); stroke-linecap: round; stroke-linejoin: round; stroke-width: 2px; transform-origin: 37.835px 268.59px 0px;" id="el22oerhtix9r" class="animable"></polyline><polyline points="51.79 276.69 61.37 271.72 53.8 264.03" style="fill: none; stroke: rgb(255, 255, 255); stroke-linecap: round; stroke-linejoin: round; stroke-width: 2px; transform-origin: 56.58px 270.36px 0px;" id="elix2065kt95g" class="animable"></polyline><line x1="43.96" y1="275.45" x2="50.46" y2="263.5" style="fill: none; stroke: rgb(255, 255, 255); stroke-linecap: round; stroke-linejoin: round; stroke-width: 2px; transform-origin: 47.21px 269.475px 0px;" id="elg54v772m5g5" class="animable"></line><path d="M69.21,183.38S51.42,201.23,49,204.7s-7.06,41.94-7.06,41.94-1,.34-1.06,1.17-.16,11.63,0,12.13,8.34,5.55,9.55,4.35,2.89-13.43,2.89-13.43L49,246.64s5-28.33,8.17-32.92,16.09-14.41,16.09-14.41Z" style="fill: rgb(185, 121, 100); transform-origin: 57.0268px 223.927px 0px;" id="el6jp9t66mfmk" class="animable"></path><path d="M82.88,176.19c2.59,5.49.62,17.05-4.16,21.13a140,140,0,0,1-16,11.47L54,197.36s9.28-9.06,14.9-14.28A25.39,25.39,0,0,1,82.88,176.19Z" style="fill: rgb(26, 63, 153); transform-origin: 69.0135px 192.49px 0px;" id="elefv3l6b3kpp" class="animable"></path><g id="elkmw9twnm39"><path d="M82.88,176.19c2.59,5.49.62,17.05-4.16,21.13a140,140,0,0,1-16,11.47L54,197.36s9.28-9.06,14.9-14.28A25.39,25.39,0,0,1,82.88,176.19Z" style="fill: rgb(255, 255, 255); opacity: 0.4; isolation: isolate; transform-origin: 69.0135px 192.49px 0px;" class="animable"></path></g><polygon points="54 196.63 52.92 198.1 62.03 210.01 63.32 209.09 54 196.63" style="fill: rgb(26, 63, 153); transform-origin: 58.12px 203.32px 0px;" id="elq6lbhf0m39" class="animable"></polygon></g></g><defs>     <filter id="active" height="200%">         <feMorphology in="SourceAlpha" result="DILATED" operator="dilate" radius="2"></feMorphology>                <feFlood flood-color="#32DFEC" flood-opacity="1" result="PINK"></feFlood>        <feComposite in="PINK" in2="DILATED" operator="in" result="OUTLINE"></feComposite>        <feMerge>            <feMergeNode in="OUTLINE"></feMergeNode>            <feMergeNode in="SourceGraphic"></feMergeNode>        </feMerge>    </filter>    <filter id="hover" height="200%">        <feMorphology in="SourceAlpha" result="DILATED" operator="dilate" radius="2"></feMorphology>                <feFlood flood-color="#ff0000" flood-opacity="0.5" result="PINK"></feFlood>        <feComposite in="PINK" in2="DILATED" operator="in" result="OUTLINE"></feComposite>        <feMerge>            <feMergeNode in="OUTLINE"></feMergeNode>            <feMergeNode in="SourceGraphic"></feMergeNode>        </feMerge>            <feColorMatrix type="matrix" values="0   0   0   0   0                0   1   0   0   0                0   0   0   0   0                0   0   0   1   0 "></feColorMatrix>    </filter></defs></svg>